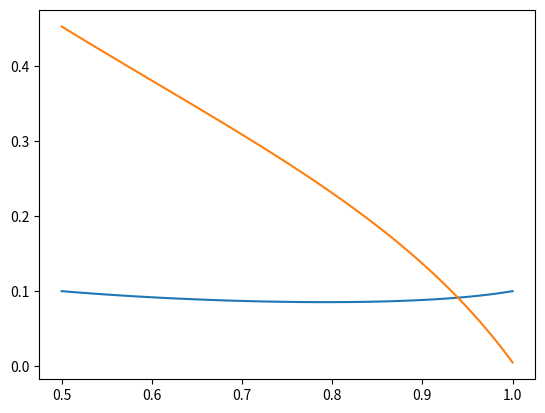

This figure's Python source:
import numpy as np
import matplotlib.pyplot as plt

def risk(d3, d4, x3, x4, marg3=0.1, marg4=0.5):
    d3 = int(d3)
    d4 = int(d4)
    x3 = int(x3)
    x4 = int(x4)

    prior = np.outer(
        [1. - marg3, marg3],
        [1. - marg4, marg4],
    )
    def inner(spec, sens):
        spsn = np.diag([spec, sens]) + np.diag([1. - spec, 1. - sens])[::-1]
        enum = prior[x4,x3] * spsn[d3,x3] * spsn[d4,x4]
        denom = np.sum(prior[:,:] * spsn[d3,:] * spsn[d4,:])
        return enum / denom
    return inner

sens = 0.5

risk3and4_given3not4 = risk(d3=True, d4=False, x3=True, x4=True)
risknot3and4_given3not4 = risk(d3=True, d4=False, x3=False, x4=True)

specs = np.linspace(0.5, 1., 100)
y = np.empty_like(specs)
for i,spec in enumerate(specs):
    y[i] = risk3and4_given3not4(spec, sens) + risknot3and4_given3not4(spec, sens)

plt.plot(specs, y)

def ana_risk(spec, alpha=None, beta=None, gamma=None, delta=None):
    alpha = np.random.uniform() if alpha is None else alpha
    beta = np.random.uniform() if beta is None else beta
    gamma = np.random.uniform() if gamma is None else gamma
    delta = np.random.uniform() if delta is None else delta

    return (alpha + beta - alpha * spec) / (alpha + beta + (delta + gamma - alpha) * spec - gamma * spec**2)

specs = np.linspace(0.5, 1., 100)

plt.plot(specs, ana_risk(specs))